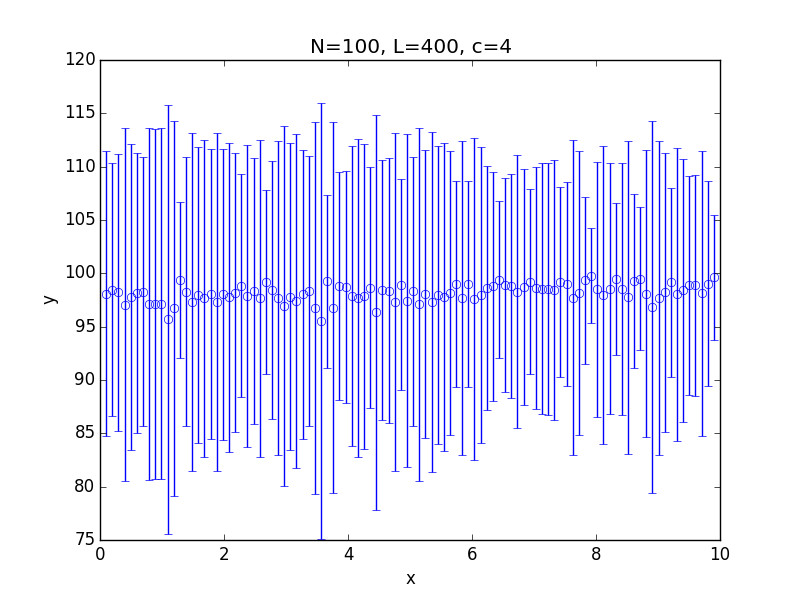

Data behind this chart, as committed beside it:
x; 0.100000; 0.199000; 0.298000; 0.397000; 0.496000; 0.595000; 0.694000; 0.793000; 0.892000; 0.991000; 1.090000; 1.189000; 1.288000; 1.387000; 1.486000; 1.585000; 1.684000; 1.783000; 1.882000; 1.981000; 2.080000; 2.179000; 2.278000
y; 98.1; 98.48; 98.21; 97.07; 97.81; 98.17; 98.28; 97.12; 97.12; 97.14; 95.68; 96.71; 99.4; 98.29; 97.35; 97.95; 97.67; 98.04; 97.31; 98.02; 97.76; 98.19; 98.83
std; 13.35; 11.84; 13.02; 16.57; 14.34; 13.12; 12.62; 16.49; 16.39; 16.45; 20.07; 17.54; 7.329; 12.61; 15.84; 13.86; 14.86; 13.57; 15.87; 13.62; 14.47; 13.06; 10.47
